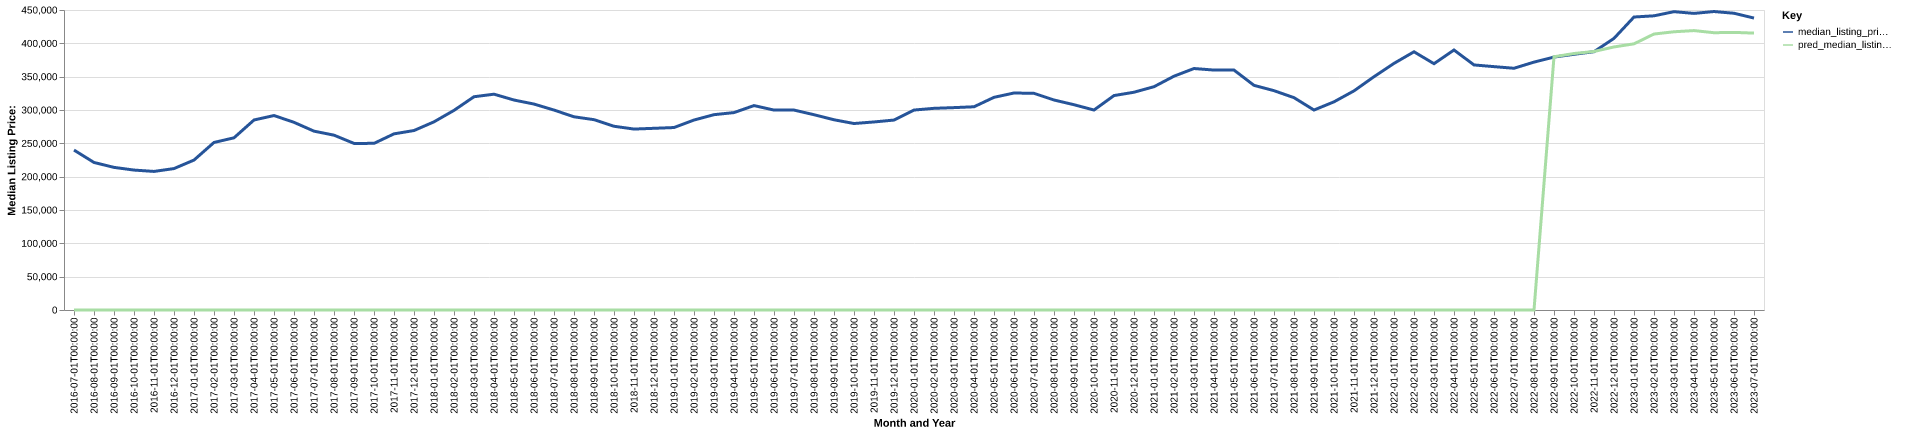

Source data for this figure (header and first rows):
date, time_idx, median_listing_price, thirty_year_interest_rate_five, month, county_name, active_listing_count, median_days_on_market, pred_median_listing_price, month_year
2016-07-01, 0, 239900, 3.72, 7, Lincoln, NE, 692.0, 46.0, 0, Jul-2016
2016-08-01, 1, 221300, 3.73, 8, Lincoln, NE, 735.0, 46.0, 0, Aug-2016
2016-09-01, 2, 213930, 3.66, 9, Lincoln, NE, 728.0, 46.0, 0, Sep-2016
2016-10-01, 3, 209900, 3.64, 10, Lincoln, NE, 786.0, 47.0, 0, Oct-2016
2016-11-01, 4, 207850, 3.66, 11, Lincoln, NE, 779.0, 51.0, 0, Nov-2016
2016-12-01, 5, 212150, 3.48, 12, Lincoln, NE, 685.0, 63.0, 0, Dec-2016
2017-01-01, 6, 224900, 3.45, 1, Lincoln, NE, 634.0, 60.0, 0, Jan-2017
2017-02-01, 7, 251313, 3.5, 2, Lincoln, NE, 593.0, 50.0, 0, Feb-2017
2017-03-01, 8, 258275, 3.52, 3, Lincoln, NE, 583.0, 44.0, 0, Mar-2017
2017-04-01, 9, 285000, 4.03, 4, Lincoln, NE, 547.0, 45.0, 0, Apr-2017
2017-05-01, 10, 291700, 4.32, 5, Lincoln, NE, 560.0, 41.0, 0, May-2017
2017-06-01, 11, 281497, 4.2, 6, Lincoln, NE, 600.0, 45.0, 0, Jun-2017
2017-07-01, 12, 268267, 4.19, 7, Lincoln, NE, 667.0, 44.0, 0, Jul-2017
2017-08-01, 13, 262237, 4.3, 8, Lincoln, NE, 726.0, 43.0, 0, Aug-2017
2017-09-01, 14, 249900, 4.1, 9, Lincoln, NE, 755.0, 45.0, 0, Sep-2017
2017-10-01, 15, 249950, 4.05, 10, Lincoln, NE, 757.0, 46.0, 0, Oct-2017
2017-11-01, 16, 264200, 3.94, 11, Lincoln, NE, 741.0, 51.0, 0, Nov-2017
2017-12-01, 17, 269200, 4.03, 12, Lincoln, NE, 687.0, 54.0, 0, Dec-2017
2018-01-01, 18, 282250, 3.93, 1, Lincoln, NE, 643.0, 53.0, 0, Jan-2018
2018-02-01, 19, 299450, 3.83, 2, Lincoln, NE, 612.0, 51.0, 0, Feb-2018
2018-03-01, 20, 319900, 3.94, 3, Lincoln, NE, 590.0, 49.0, 0, Mar-2018
2018-04-01, 21, 323713, 3.95, 4, Lincoln, NE, 620.0, 45.0, 0, Apr-2018
2018-05-01, 22, 314961, 3.99, 5, Lincoln, NE, 673.0, 39.0, 0, May-2018
2018-06-01, 23, 308900, 4.15, 6, Lincoln, NE, 714.0, 40.0, 0, Jun-2018
2018-07-01, 24, 299916, 4.4, 7, Lincoln, NE, 792.0, 41.0, 0, Jul-2018
2018-08-01, 25, 289800, 4.46, 8, Lincoln, NE, 858.0, 43.0, 0, Aug-2018
2018-09-01, 26, 285500, 4.58, 9, Lincoln, NE, 875.0, 46.0, 0, Sep-2018
2018-10-01, 27, 275623, 4.66, 10, Lincoln, NE, 946.0, 43.0, 0, Oct-2018
2018-11-01, 28, 271400, 4.62, 11, Lincoln, NE, 982.0, 44.0, 0, Nov-2018
2018-12-01, 29, 272538, 4.54, 12, Lincoln, NE, 891.0, 54.0, 0, Dec-2018
2019-01-01, 30, 273697, 4.6, 1, Lincoln, NE, 796.0, 58.0, 0, Jan-2019
2019-02-01, 31, 284948, 4.72, 2, Lincoln, NE, 753.0, 51.0, 0, Feb-2019
2019-03-01, 32, 292986, 4.9, 3, Lincoln, NE, 729.0, 51.0, 0, Mar-2019
2019-04-01, 33, 296123, 4.94, 4, Lincoln, NE, 694.0, 42.0, 0, Apr-2019
2019-05-01, 34, 306625, 4.75, 5, Lincoln, NE, 756.0, 33.0, 0, May-2019
2019-06-01, 35, 299900, 4.51, 6, Lincoln, NE, 790.0, 36.0, 0, Jun-2019
2019-07-01, 36, 299900, 4.41, 7, Lincoln, NE, 781.0, 38.0, 0, Jul-2019
2019-08-01, 37, 292941, 4.41, 8, Lincoln, NE, 830.0, 36.0, 0, Aug-2019
2019-09-01, 38, 285352, 4.2, 9, Lincoln, NE, 894.0, 36.0, 0, Sep-2019
2019-10-01, 39, 279725, 4.14, 10, Lincoln, NE, 928.0, 38.0, 0, Oct-2019
2019-11-01, 40, 282079, 3.84, 11, Lincoln, NE, 854.0, 47.0, 0, Nov-2019
2019-12-01, 41, 284900, 3.81, 12, Lincoln, NE, 784.0, 57.0, 0, Dec-2019
2020-01-01, 42, 299925, 3.75, 1, Lincoln, NE, 681.0, 64.0, 0, Jan-2020
2020-02-01, 43, 302500, 3.73, 2, Lincoln, NE, 614.0, 59.0, 0, Feb-2020
2020-03-01, 44, 303575, 3.78, 3, Lincoln, NE, 641.0, 41.0, 0, Mar-2020
2020-04-01, 45, 304850, 3.75, 4, Lincoln, NE, 701.0, 43.0, 0, Apr-2020
2020-05-01, 46, 319000, 3.74, 5, Lincoln, NE, 651.0, 52.0, 0, May-2020
2020-06-01, 47, 325500, 3.72, 6, Lincoln, NE, 546.0, 53.0, 0, Jun-2020
2020-07-01, 48, 325000, 3.49, 7, Lincoln, NE, 499.0, 53.0, 0, Jul-2020
2020-08-01, 49, 315000, 3.65, 8, Lincoln, NE, 474.0, 43.0, 0, Aug-2020
2020-09-01, 50, 307925, 3.33, 9, Lincoln, NE, 454.0, 45.0, 0, Sep-2020
2020-10-01, 51, 299950, 3.28, 10, Lincoln, NE, 455.0, 46.0, 0, Oct-2020
2020-11-01, 52, 321650, 3.21, 11, Lincoln, NE, 472.0, 46.0, 0, Nov-2020
2020-12-01, 53, 326663, 3.07, 12, Lincoln, NE, 454.0, 52.0, 0, Dec-2020
2021-01-01, 54, 334950, 2.99, 1, Lincoln, NE, 395.0, 58.0, 0, Jan-2021
2021-02-01, 55, 350700, 2.93, 2, Lincoln, NE, 360.0, 53.0, 0, Feb-2021
2021-03-01, 56, 362225, 2.88, 3, Lincoln, NE, 374.0, 53.0, 0, Mar-2021
2021-04-01, 57, 359900, 2.84, 4, Lincoln, NE, 368.0, 50.0, 0, Apr-2021
2021-05-01, 58, 359900, 2.71, 5, Lincoln, NE, 364.0, 46.0, 0, May-2021
2021-06-01, 59, 336975, 2.79, 6, Lincoln, NE, 404.0, 43.0, 0, Jun-2021
... 25 more rows
